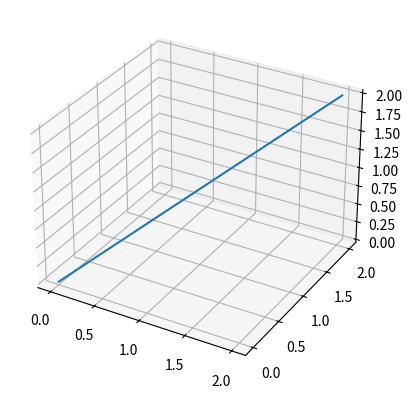

Python code for this plot:
import numpy as np
import matplotlib.pyplot as plt
from matplotlib.animation import FuncAnimation

#with open('file.txt', 'r') as file:
#    for line in file:

x = [0, 1, 2]
y = [0, 1, 2]
z = [0, 1, 2]

fig, ax = plt.subplots(subplot_kw={"projection" : "3d"})
ax.plot(x, y, z)

plt.show()
